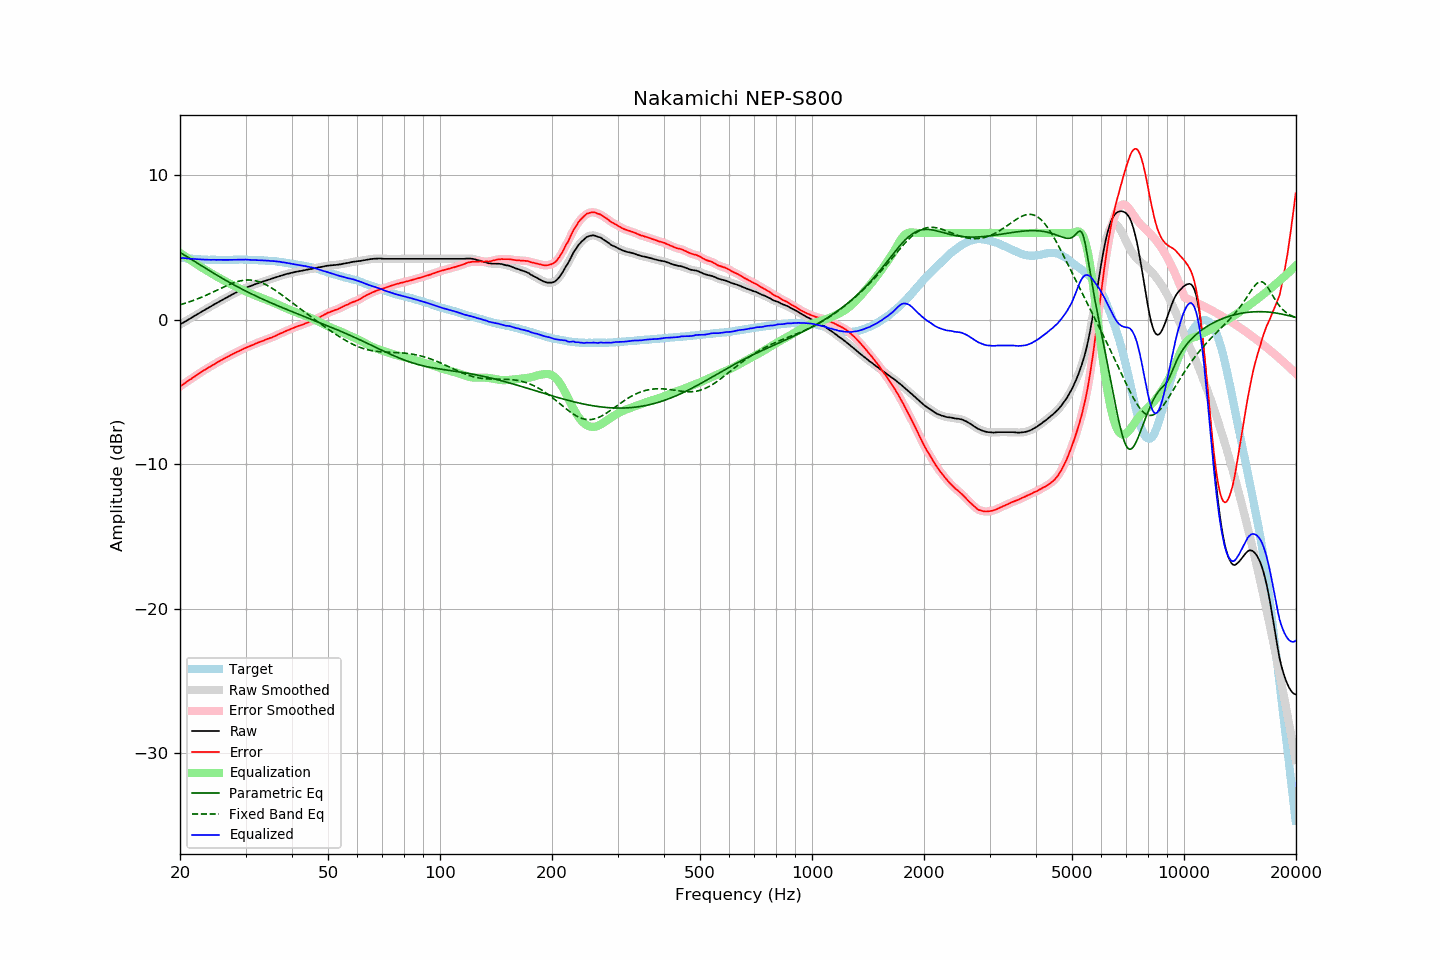

Values plotted in this chart, from the file beside it:
frequency, raw, error, smoothed, error_smoothed, equalization, parametric_eq, fixed_band_eq, equalized_raw, equalized_smoothed, target
20.00, -0.34, -4.63, -0.34, -4.63, 4.63, 4.65, 1.03, 4.28, 4.29, 4.29
20.20, -0.27, -4.55, -0.27, -4.55, 4.55, 4.58, 1.06, 4.28, 4.27, 4.28
20.40, -0.21, -4.48, -0.21, -4.47, 4.47, 4.52, 1.09, 4.26, 4.26, 4.27
20.61, -0.14, -4.40, -0.14, -4.39, 4.39, 4.45, 1.13, 4.25, 4.25, 4.26
20.81, -0.08, -4.31, -0.08, -4.31, 4.32, 4.38, 1.16, 4.24, 4.24, 4.23
21.02, -0.01, -4.23, -0.01, -4.24, 4.24, 4.31, 1.20, 4.23, 4.23, 4.22
21.23, 0.05, -4.16, 0.05, -4.17, 4.17, 4.25, 1.24, 4.22, 4.22, 4.21
21.44, 0.12, -4.10, 0.12, -4.10, 4.09, 4.18, 1.28, 4.21, 4.21, 4.22
21.66, 0.19, -4.01, 0.19, -4.02, 4.02, 4.11, 1.32, 4.21, 4.20, 4.20
21.87, 0.25, -3.95, 0.25, -3.94, 3.94, 4.04, 1.36, 4.19, 4.20, 4.20
22.09, 0.32, -3.86, 0.32, -3.87, 3.87, 3.97, 1.40, 4.19, 4.19, 4.18
22.31, 0.39, -3.79, 0.39, -3.79, 3.79, 3.90, 1.44, 4.18, 4.18, 4.18
22.54, 0.45, -3.72, 0.45, -3.72, 3.72, 3.83, 1.49, 4.17, 4.17, 4.17
22.76, 0.52, -3.65, 0.52, -3.65, 3.65, 3.76, 1.53, 4.17, 4.17, 4.17
22.99, 0.59, -3.57, 0.58, -3.58, 3.58, 3.69, 1.58, 4.17, 4.16, 4.16
23.22, 0.65, -3.50, 0.65, -3.51, 3.51, 3.62, 1.63, 4.16, 4.16, 4.15
23.45, 0.71, -3.45, 0.71, -3.44, 3.44, 3.55, 1.68, 4.15, 4.15, 4.16
23.69, 0.78, -3.37, 0.77, -3.37, 3.37, 3.48, 1.73, 4.15, 4.15, 4.15
23.92, 0.84, -3.30, 0.84, -3.31, 3.31, 3.41, 1.78, 4.15, 4.14, 4.14
24.16, 0.90, -3.25, 0.90, -3.24, 3.24, 3.34, 1.83, 4.14, 4.14, 4.15
24.40, 0.97, -3.18, 0.97, -3.18, 3.17, 3.28, 1.88, 4.14, 4.14, 4.15
24.65, 1.04, -3.11, 1.03, -3.11, 3.11, 3.21, 1.93, 4.14, 4.14, 4.15
24.89, 1.10, -3.04, 1.10, -3.04, 3.04, 3.14, 1.98, 4.14, 4.14, 4.14
25.14, 1.16, -2.97, 1.16, -2.97, 2.98, 3.08, 2.04, 4.14, 4.14, 4.13
25.39, 1.23, -2.90, 1.23, -2.91, 2.91, 3.01, 2.09, 4.14, 4.14, 4.13
25.65, 1.29, -2.84, 1.29, -2.84, 2.85, 2.94, 2.14, 4.14, 4.14, 4.13
25.91, 1.35, -2.78, 1.35, -2.79, 2.79, 2.88, 2.20, 4.14, 4.14, 4.13
26.16, 1.41, -2.73, 1.41, -2.73, 2.73, 2.81, 2.25, 4.14, 4.13, 4.14
26.43, 1.47, -2.67, 1.47, -2.67, 2.67, 2.75, 2.30, 4.13, 4.13, 4.14
26.69, 1.53, -2.61, 1.53, -2.61, 2.61, 2.69, 2.35, 4.14, 4.13, 4.14
26.96, 1.59, -2.55, 1.59, -2.55, 2.55, 2.62, 2.40, 4.14, 4.14, 4.14
27.23, 1.65, -2.49, 1.65, -2.49, 2.49, 2.56, 2.44, 4.14, 4.14, 4.14
27.50, 1.71, -2.43, 1.71, -2.43, 2.43, 2.50, 2.49, 4.14, 4.14, 4.14
27.77, 1.77, -2.37, 1.77, -2.37, 2.37, 2.44, 2.53, 4.15, 4.15, 4.14
28.05, 1.83, -2.31, 1.83, -2.32, 2.32, 2.38, 2.57, 4.15, 4.15, 4.14
28.33, 1.89, -2.26, 1.89, -2.26, 2.26, 2.32, 2.61, 4.15, 4.15, 4.15
28.62, 1.94, -2.21, 1.94, -2.21, 2.21, 2.26, 2.64, 4.15, 4.15, 4.15
28.90, 2.00, -2.16, 2.00, -2.16, 2.15, 2.20, 2.67, 4.15, 4.15, 4.16
29.19, 2.05, -2.11, 2.05, -2.11, 2.10, 2.14, 2.69, 4.15, 4.15, 4.16
29.48, 2.11, -2.05, 2.11, -2.05, 2.05, 2.08, 2.71, 4.16, 4.16, 4.16
29.78, 2.16, -2.00, 2.16, -2.00, 2.00, 2.03, 2.73, 4.16, 4.16, 4.15
30.08, 2.21, -1.94, 2.21, -1.94, 1.95, 1.97, 2.74, 4.16, 4.16, 4.15
30.38, 2.25, -1.89, 2.25, -1.90, 1.90, 1.92, 2.74, 4.15, 4.15, 4.14
30.68, 2.29, -1.85, 2.29, -1.85, 1.85, 1.86, 2.74, 4.14, 4.14, 4.14
30.99, 2.33, -1.81, 2.33, -1.81, 1.80, 1.81, 2.74, 4.13, 4.13, 4.14
31.30, 2.37, -1.77, 2.37, -1.76, 1.76, 1.75, 2.73, 4.12, 4.13, 4.14
31.61, 2.42, -1.72, 2.42, -1.71, 1.71, 1.70, 2.71, 4.13, 4.13, 4.13
31.93, 2.46, -1.65, 2.46, -1.66, 1.67, 1.64, 2.69, 4.12, 4.12, 4.11
32.24, 2.50, -1.62, 2.50, -1.61, 1.62, 1.59, 2.66, 4.12, 4.12, 4.12
32.57, 2.54, -1.57, 2.54, -1.57, 1.57, 1.54, 2.63, 4.11, 4.11, 4.11
32.89, 2.58, -1.53, 2.58, -1.53, 1.53, 1.49, 2.59, 4.11, 4.11, 4.11
33.22, 2.61, -1.49, 2.61, -1.49, 1.49, 1.44, 2.54, 4.10, 4.10, 4.10
33.55, 2.65, -1.45, 2.65, -1.45, 1.44, 1.39, 2.50, 4.09, 4.09, 4.10
33.89, 2.69, -1.40, 2.69, -1.40, 1.40, 1.34, 2.44, 4.09, 4.09, 4.09
34.23, 2.72, -1.36, 2.72, -1.35, 1.36, 1.29, 2.39, 4.08, 4.08, 4.08
34.57, 2.76, -1.31, 2.76, -1.32, 1.32, 1.24, 2.32, 4.08, 4.08, 4.07
34.92, 2.79, -1.27, 2.79, -1.28, 1.28, 1.19, 2.26, 4.06, 4.07, 4.06
35.27, 2.83, -1.25, 2.83, -1.23, 1.23, 1.14, 2.19, 4.06, 4.06, 4.08
35.62, 2.87, -1.18, 2.87, -1.19, 1.18, 1.09, 2.12, 4.05, 4.05, 4.05
35.97, 2.91, -1.14, 2.91, -1.14, 1.14, 1.05, 2.05, 4.05, 4.04, 4.05
... 635 more rows
